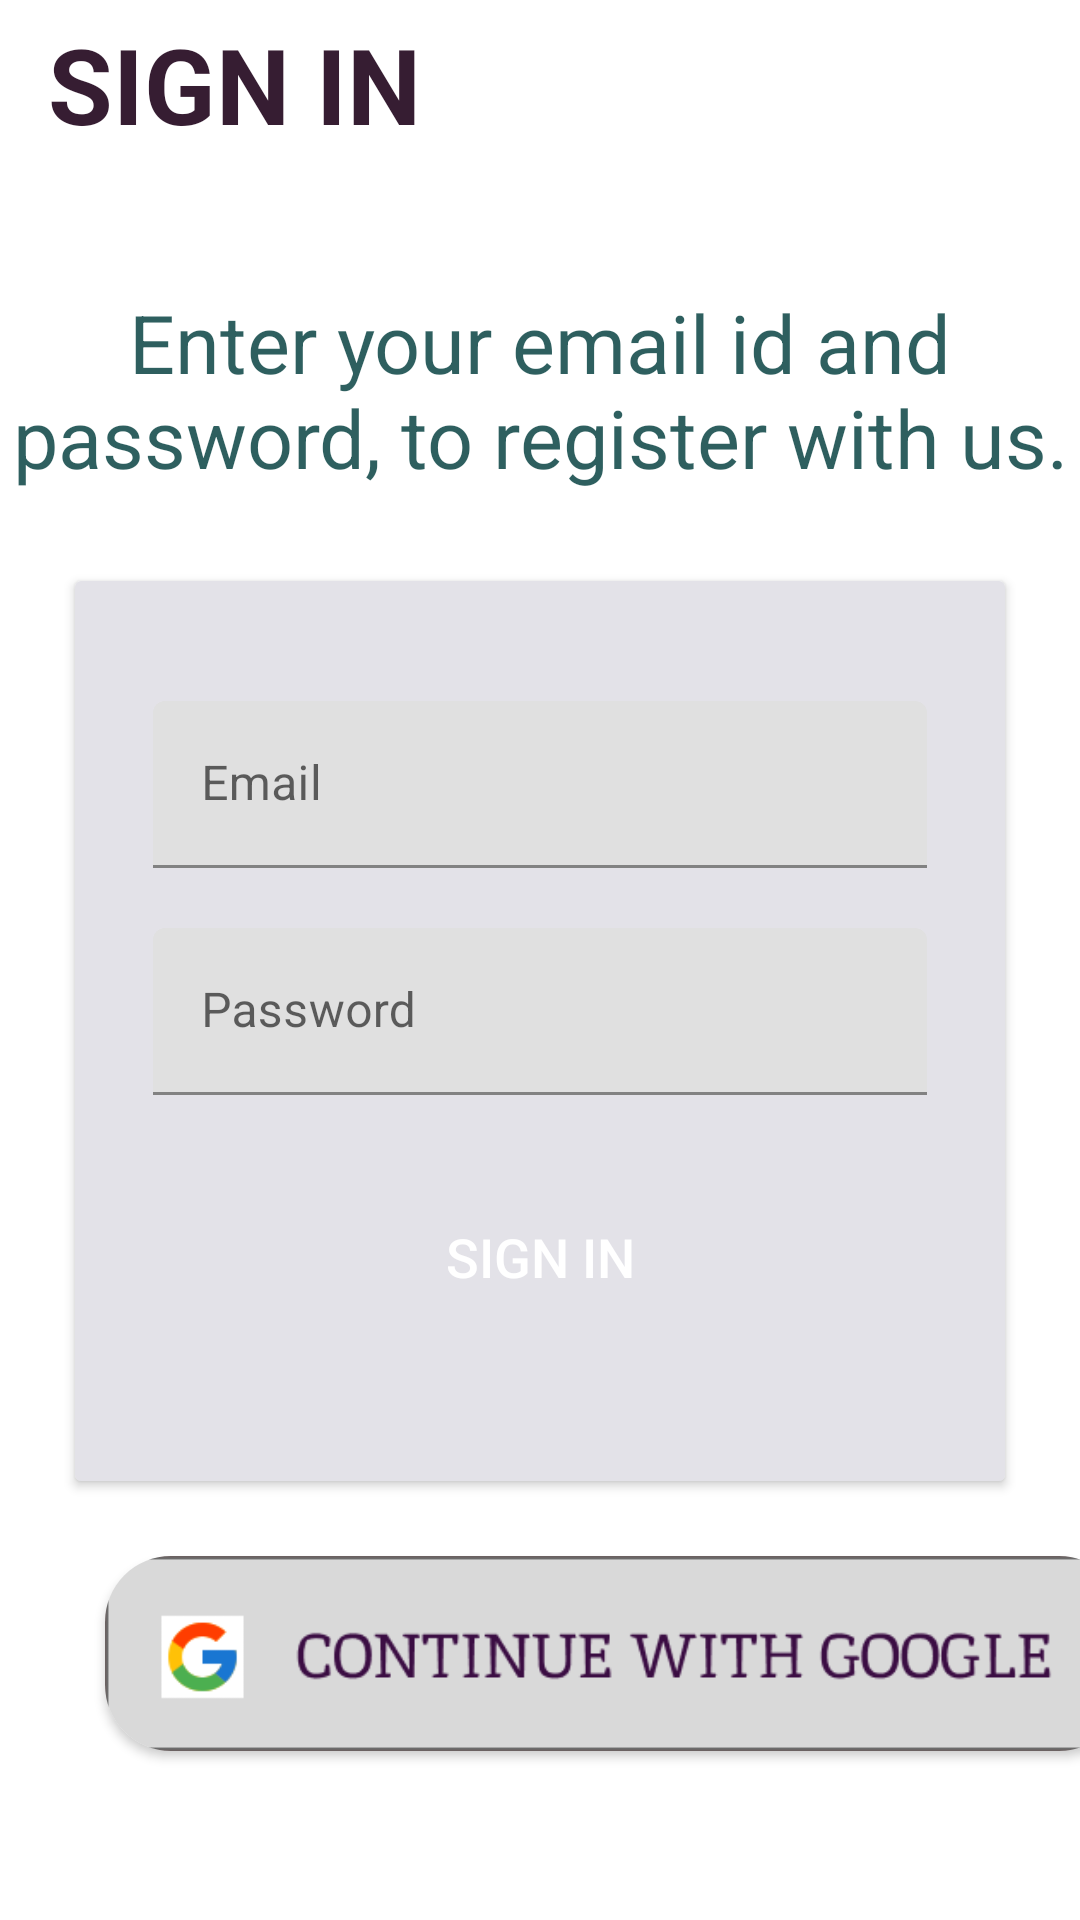

This screen was rendered from an Android layout file. Write that file and the resources it references.
<!-- AndroidManifest.xml: application theme Theme.Trello.splashscreen -->
<!-- res/layout/activity_signin.xml -->
<?xml version="1.0" encoding="utf-8"?>
<LinearLayout xmlns:android="http://schemas.android.com/apk/res/android"
    android:layout_width="match_parent"
    xmlns:app="http://schemas.android.com/apk/res-auto"
    android:orientation="vertical"
    android:background="@drawable/anotherbgfinal"
    android:layout_height="match_parent">
<androidx.appcompat.widget.Toolbar
    android:id="@+id/toolbar_sign_in_activity"
    android:layout_width="match_parent"
    android:layout_height="?attr/actionBarSize">

    <TextView
        android:id="@+id/tv_title"
        android:layout_width="match_parent"
        android:layout_height="match_parent"
        android:gravity="center_vertical"
        android:text="@string/sign_in"
        android:textColor="@color/darkviolet"
        android:textSize="35sp"
        android:textStyle="bold" />

</androidx.appcompat.widget.Toolbar>

<LinearLayout
    android:layout_width="match_parent"
    android:layout_height="match_parent"
    android:layout_gravity="center"
    android:layout_marginTop="@dimen/authentication_screen_content_marginTop"
    android:orientation="vertical">

    <TextView
        android:layout_width="match_parent"
        android:layout_height="wrap_content"
        android:id="@+id/description"
        android:gravity="center"
        android:text="@string/sign_in_description_text"
        android:textColor="#D5053F40"
        android:textSize="27sp" />

    <androidx.cardview.widget.CardView
        android:layout_width="match_parent"
        android:layout_height="300dp"
        android:layout_marginStart="@dimen/authentication_screen_marginStartEnd"
        android:layout_marginTop="30dp"
        android:layout_marginEnd="@dimen/authentication_screen_marginStartEnd"
        android:elevation="@dimen/card_view_elevation"
        cardCornerRadius="16dp">

        <LinearLayout
            android:layout_width="match_parent"
            android:layout_height="match_parent"
            android:orientation="vertical"
            android:background="#9DD2D0DA"
            android:padding="10dp">

            <com.google.android.material.textfield.TextInputLayout
                android:layout_width="match_parent"
                android:layout_height="wrap_content"
                android:layout_marginStart="@dimen/authentication_screen_til_marginStartEnd"
                android:layout_marginTop="30dp"
                android:layout_marginEnd="@dimen/authentication_screen_til_marginStartEnd">

                <androidx.appcompat.widget.AppCompatEditText
                    android:id="@+id/et_email"
                    android:layout_width="match_parent"
                    android:layout_height="wrap_content"
                    android:background="@drawable/textfielsinputshapes"
                    android:hint="@string/email"
                    android:inputType="textEmailAddress"
                    android:textSize="@dimen/et_text_size" />
            </com.google.android.material.textfield.TextInputLayout>

            <com.google.android.material.textfield.TextInputLayout
                android:layout_width="match_parent"
                android:layout_height="wrap_content"

                android:layout_marginStart="@dimen/authentication_screen_til_marginStartEnd"
                android:layout_marginTop="@dimen/authentication_screen_til_marginTop"
                android:layout_marginEnd="@dimen/authentication_screen_til_marginStartEnd">

                <androidx.appcompat.widget.AppCompatEditText
                    android:id="@+id/et_password"
                    android:layout_width="match_parent"
                    android:background="@drawable/textfielsinputshapes"
                    android:layout_height="wrap_content"
                    android:hint="@string/password"
                    android:inputType="textPassword"
                    android:textSize="@dimen/et_text_size" />
            </com.google.android.material.textfield.TextInputLayout>

            <Button
                android:id="@+id/btn_sign_in"
                android:layout_width="match_parent"
                android:layout_height="wrap_content"
                android:layout_gravity="center"
                android:layout_marginStart="@dimen/btn_marginStartEnd"
                android:layout_marginTop="@dimen/sign_up_screen_btn_marginTop"
                android:layout_marginEnd="@dimen/btn_marginStartEnd"
                android:background="@drawable/login_signup_rectangle"
                android:foreground="?attr/selectableItemBackground"
                android:gravity="center"
                android:paddingTop="@dimen/btn_paddingTopBottom"
                android:paddingBottom="@dimen/btn_paddingTopBottom"
                android:text="@string/sign_in"
                android:textColor="@android:color/white"
                android:textSize="@dimen/btn_text_size" />
        </LinearLayout>
    </androidx.cardview.widget.CardView>
    <androidx.cardview.widget.CardView
        android:layout_width="340dp"
        android:layout_height="65dp"
        android:layout_marginStart="35dp"
        android:layout_marginEnd="15dp"
        android:layout_marginTop="25dp"
        android:layout_marginBottom="10dp"
        app:cardCornerRadius="22dp">

        <ImageView
            android:layout_width="wrap_content"
            android:layout_height="wrap_content"
            android:scaleType="fitStart"
            android:src="@drawable/google"/>

    </androidx.cardview.widget.CardView>

</LinearLayout>
</LinearLayout>
<!-- resources referenced by this layout -->
<resources>
  <color name="darkviolet">#361d32</color>
  <dimen name="authentication_screen_content_marginTop">40dp</dimen>
  <dimen name="authentication_screen_marginStartEnd">25dp</dimen>
  <dimen name="authentication_screen_til_marginStartEnd">16dp</dimen>
  <dimen name="authentication_screen_til_marginTop">20dp</dimen>
  <dimen name="btn_marginStartEnd">20dp</dimen>
  <dimen name="btn_paddingTopBottom">8dp</dimen>
  <dimen name="btn_text_size">18sp</dimen>
  <dimen name="card_view_elevation">10dp</dimen>
  <dimen name="et_text_size">16sp</dimen>
  <dimen name="sign_up_screen_btn_marginTop">30dp</dimen>
  <!-- drawable google: png bitmap (drawable-v24, 9065 bytes) -->
  <string name="email">Email</string>
  <string name="password">Password</string>
  <string name="sign_in">SIGN IN</string>
  <string name="sign_in_description_text">Enter your email id and password, to register with us.</string>
  <style name="Theme.Trello.splashscreen" parent="Theme.MaterialComponents.DayNight.NoActionBar">
          
          <item name="colorPrimary">@color/purple_500</item>
          <item name="colorPrimaryVariant">@color/purple_700</item>
          <item name="colorOnPrimary">@color/white</item>
          
          <item name="colorSecondary">@color/teal_200</item>
          <item name="colorSecondaryVariant">@color/teal_700</item>
          <item name="colorOnSecondary">@color/black</item>
          
          <item name="android:statusBarColor" tools:targetApi="l">?attr/colorPrimaryVariant</item>
          
      </style>
  <color name="purple_500">#FF6200EE</color>
  <color name="purple_700">#FF3700B3</color>
  <color name="white">#FFFFFFFF</color>
  <color name="teal_200">#FF03DAC5</color>
  <color name="teal_700">#FF018786</color>
  <color name="black">#FF000000</color>
</resources>
